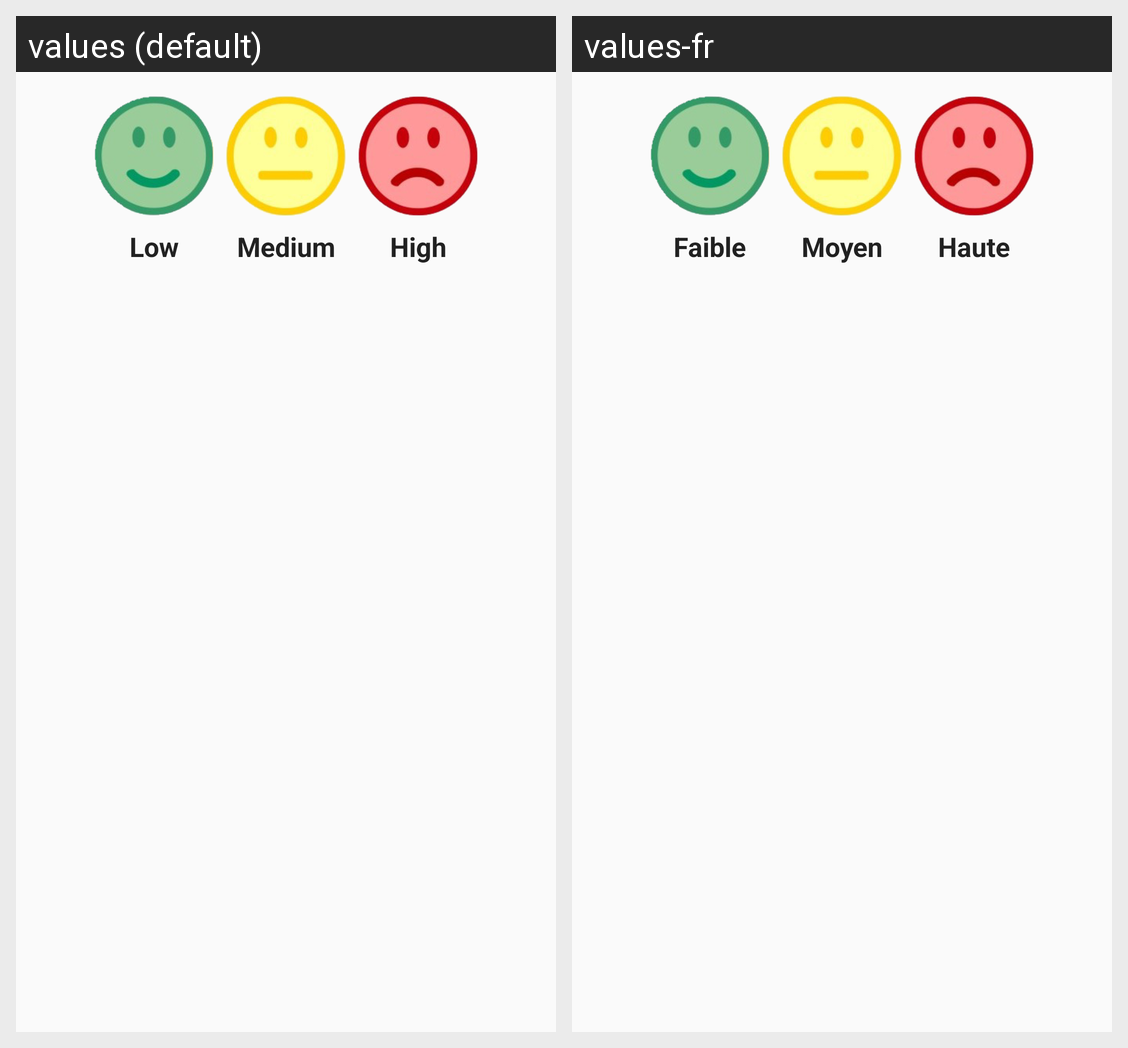

Here is an Android app screen in its default locale and in the app's own translations. Write out the translated-string differences for the strings that appear on this screen.
Android screen res/layout/main_activity_dialog.xml rendered under 2 locales, left to right: values (default), values-fr. Device: Nexus 5 (rendered at 1080×1920; each locale shown at half size, 540×960, under a caption strip naming it); theme AppTheme.
Strings drawn on this screen, with the default value and each locale's value (text and hints the layout hard-codes, and strings that could not be matched under every locale, appear in the picture but are not listed):

low
  values: Low
  values-fr: Faible

medium
  values: Medium
  values-fr: Moyen

high
  values: High
  values-fr: Haute
